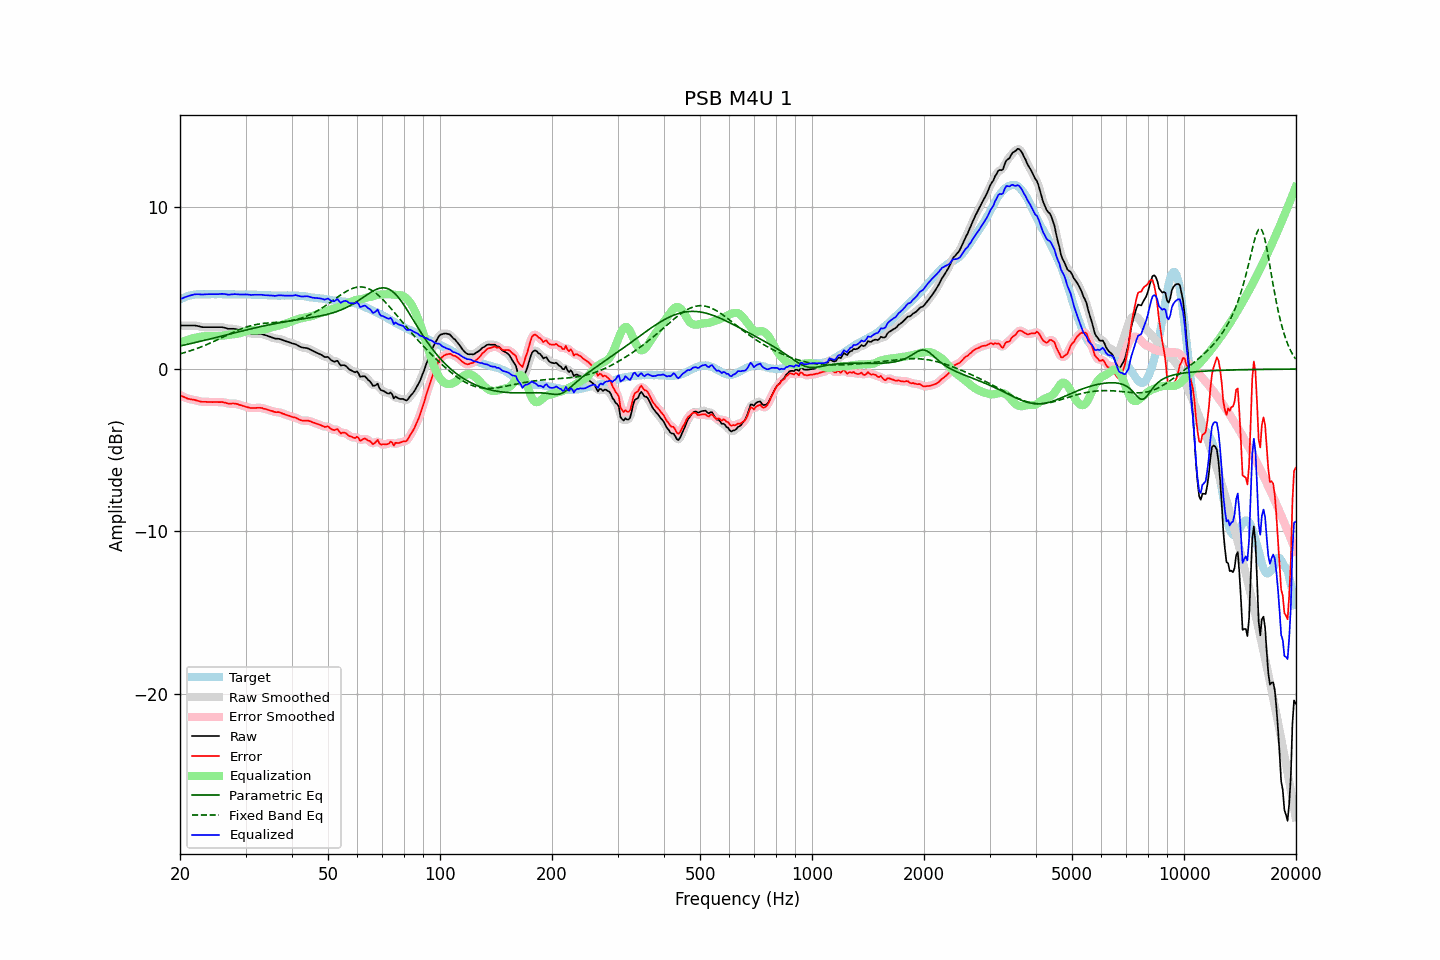

The data file committed next to this chart (first rows):
frequency, raw, error, smoothed, error_smoothed, equalization, parametric_eq, fixed_band_eq, equalized_raw, equalized_smoothed, target
20.00, 2.68, -1.61, 2.68, -1.61, 1.62, 1.42, 0.93, 4.30, 4.30, 4.29
20.20, 2.68, -1.66, 2.68, -1.66, 1.66, 1.44, 0.96, 4.34, 4.34, 4.34
20.40, 2.68, -1.71, 2.68, -1.70, 1.70, 1.46, 0.99, 4.38, 4.38, 4.39
20.61, 2.68, -1.74, 2.68, -1.75, 1.74, 1.48, 1.02, 4.42, 4.42, 4.42
20.81, 2.68, -1.79, 2.68, -1.79, 1.78, 1.51, 1.05, 4.45, 4.45, 4.47
21.02, 2.68, -1.83, 2.68, -1.82, 1.81, 1.53, 1.08, 4.49, 4.49, 4.51
21.23, 2.68, -1.85, 2.68, -1.85, 1.84, 1.55, 1.11, 4.52, 4.52, 4.53
21.44, 2.68, -1.87, 2.68, -1.87, 1.87, 1.57, 1.14, 4.55, 4.55, 4.55
21.66, 2.68, -1.89, 2.68, -1.88, 1.89, 1.60, 1.18, 4.57, 4.57, 4.57
21.87, 2.68, -1.90, 2.68, -1.91, 1.92, 1.62, 1.21, 4.60, 4.59, 4.58
22.09, 2.67, -1.93, 2.67, -1.93, 1.94, 1.64, 1.25, 4.61, 4.61, 4.60
22.31, 2.65, -1.96, 2.65, -1.95, 1.96, 1.67, 1.28, 4.61, 4.61, 4.61
22.54, 2.63, -1.98, 2.62, -1.98, 1.98, 1.69, 1.32, 4.60, 4.60, 4.61
22.76, 2.60, -2.01, 2.60, -2.00, 1.99, 1.71, 1.36, 4.59, 4.59, 4.61
22.99, 2.58, -2.02, 2.58, -2.01, 2.01, 1.74, 1.40, 4.58, 4.59, 4.60
23.22, 2.58, -2.02, 2.58, -2.02, 2.02, 1.76, 1.44, 4.60, 4.59, 4.60
23.45, 2.58, -2.02, 2.58, -2.02, 2.02, 1.79, 1.48, 4.60, 4.60, 4.60
23.69, 2.58, -2.03, 2.58, -2.02, 2.03, 1.81, 1.52, 4.61, 4.61, 4.61
23.92, 2.58, -2.03, 2.58, -2.03, 2.03, 1.84, 1.56, 4.61, 4.61, 4.61
24.16, 2.58, -2.03, 2.58, -2.03, 2.03, 1.86, 1.61, 4.61, 4.61, 4.61
24.40, 2.58, -2.04, 2.58, -2.03, 2.03, 1.88, 1.65, 4.61, 4.61, 4.62
24.65, 2.58, -2.03, 2.58, -2.03, 2.03, 1.91, 1.70, 4.61, 4.61, 4.61
24.89, 2.58, -2.03, 2.58, -2.03, 2.03, 1.93, 1.74, 4.61, 4.61, 4.61
25.14, 2.58, -2.03, 2.58, -2.03, 2.03, 1.96, 1.79, 4.61, 4.61, 4.61
25.39, 2.58, -2.04, 2.58, -2.03, 2.03, 1.98, 1.84, 4.61, 4.61, 4.62
25.65, 2.58, -2.04, 2.58, -2.03, 2.04, 2.01, 1.88, 4.62, 4.62, 4.62
25.91, 2.58, -2.03, 2.57, -2.04, 2.05, 2.03, 1.93, 4.63, 4.62, 4.61
26.16, 2.56, -2.05, 2.56, -2.05, 2.06, 2.06, 1.98, 4.62, 4.62, 4.61
26.43, 2.54, -2.07, 2.53, -2.07, 2.07, 2.08, 2.03, 4.61, 4.61, 4.61
26.69, 2.51, -2.10, 2.51, -2.10, 2.09, 2.11, 2.07, 4.59, 4.59, 4.61
26.96, 2.48, -2.13, 2.49, -2.12, 2.10, 2.13, 2.12, 4.58, 4.59, 4.61
27.23, 2.48, -2.13, 2.48, -2.13, 2.11, 2.16, 2.17, 4.59, 4.59, 4.61
27.50, 2.48, -2.13, 2.48, -2.13, 2.12, 2.18, 2.21, 4.60, 4.60, 4.61
27.77, 2.48, -2.12, 2.48, -2.12, 2.13, 2.21, 2.26, 4.61, 4.61, 4.60
28.05, 2.47, -2.13, 2.47, -2.13, 2.14, 2.23, 2.30, 4.61, 4.61, 4.60
28.33, 2.45, -2.14, 2.45, -2.14, 2.16, 2.26, 2.35, 4.61, 4.61, 4.59
28.62, 2.42, -2.17, 2.42, -2.17, 2.18, 2.28, 2.39, 4.60, 4.60, 4.59
28.90, 2.39, -2.21, 2.39, -2.20, 2.20, 2.31, 2.43, 4.59, 4.59, 4.60
29.19, 2.36, -2.23, 2.36, -2.23, 2.23, 2.33, 2.47, 4.59, 4.59, 4.59
29.48, 2.33, -2.27, 2.33, -2.26, 2.26, 2.36, 2.51, 4.59, 4.59, 4.60
29.78, 2.30, -2.29, 2.30, -2.29, 2.29, 2.38, 2.54, 4.59, 4.59, 4.59
30.08, 2.27, -2.33, 2.27, -2.32, 2.32, 2.40, 2.58, 4.59, 4.59, 4.60
30.38, 2.24, -2.35, 2.24, -2.35, 2.35, 2.43, 2.61, 4.59, 4.59, 4.59
30.68, 2.21, -2.38, 2.21, -2.38, 2.37, 2.45, 2.64, 4.58, 4.58, 4.59
30.99, 2.18, -2.41, 2.19, -2.39, 2.38, 2.47, 2.66, 4.56, 4.57, 4.59
31.30, 2.18, -2.40, 2.18, -2.40, 2.39, 2.50, 2.69, 4.57, 4.57, 4.58
31.61, 2.18, -2.40, 2.18, -2.40, 2.39, 2.52, 2.71, 4.57, 4.57, 4.58
31.93, 2.18, -2.40, 2.18, -2.39, 2.39, 2.54, 2.73, 4.57, 4.57, 4.58
32.24, 2.18, -2.39, 2.18, -2.39, 2.40, 2.57, 2.75, 4.57, 4.58, 4.57
32.57, 2.18, -2.39, 2.18, -2.38, 2.40, 2.59, 2.77, 4.58, 4.58, 4.57
32.89, 2.18, -2.39, 2.17, -2.39, 2.40, 2.61, 2.78, 4.58, 4.58, 4.57
33.22, 2.16, -2.40, 2.15, -2.41, 2.42, 2.63, 2.80, 4.57, 4.57, 4.56
33.55, 2.12, -2.44, 2.12, -2.43, 2.43, 2.65, 2.81, 4.55, 4.56, 4.56
33.89, 2.09, -2.46, 2.09, -2.46, 2.46, 2.67, 2.82, 4.55, 4.55, 4.55
34.23, 2.06, -2.49, 2.06, -2.49, 2.49, 2.69, 2.83, 4.55, 4.54, 4.55
34.57, 2.02, -2.52, 2.02, -2.52, 2.52, 2.71, 2.84, 4.54, 4.54, 4.54
34.92, 1.99, -2.55, 1.99, -2.55, 2.55, 2.73, 2.85, 4.54, 4.53, 4.54
35.27, 1.95, -2.58, 1.95, -2.58, 2.57, 2.75, 2.85, 4.52, 4.52, 4.53
35.62, 1.92, -2.61, 1.91, -2.61, 2.60, 2.77, 2.86, 4.52, 4.51, 4.53
35.97, 1.88, -2.65, 1.89, -2.64, 2.62, 2.79, 2.87, 4.50, 4.51, 4.53
... 635 more rows
